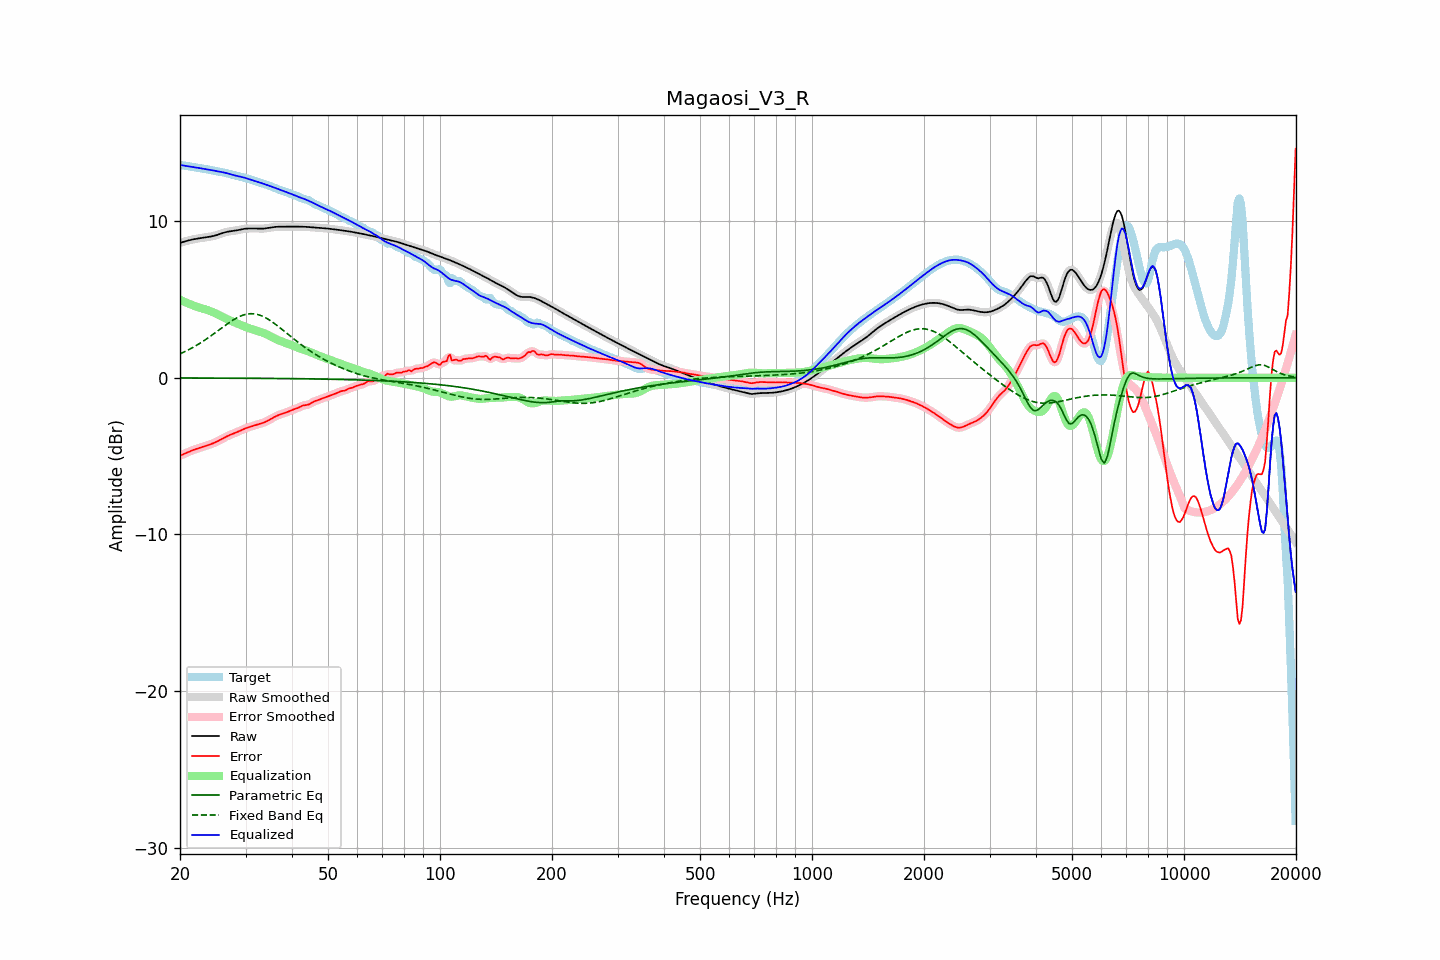

The file beside this chart, header and first rows:
frequency, raw, error, smoothed, error_smoothed, equalization, parametric_eq, fixed_band_eq, equalized_raw, equalized_smoothed, target
20.00, 8.60, -4.97, 8.60, -4.97, 4.98, -0.01, 1.52, 13.57, 13.57, 13.57
20.20, 8.63, -4.93, 8.63, -4.93, 4.93, -0.01, 1.57, 13.56, 13.56, 13.56
20.40, 8.67, -4.88, 8.67, -4.88, 4.88, -0.01, 1.62, 13.54, 13.55, 13.55
20.61, 8.70, -4.84, 8.70, -4.84, 4.83, -0.01, 1.67, 13.53, 13.53, 13.53
20.81, 8.73, -4.79, 8.73, -4.79, 4.79, -0.02, 1.72, 13.51, 13.51, 13.52
21.02, 8.75, -4.74, 8.76, -4.74, 4.74, -0.02, 1.77, 13.50, 13.50, 13.50
21.23, 8.78, -4.70, 8.78, -4.70, 4.70, -0.02, 1.82, 13.48, 13.48, 13.48
21.44, 8.80, -4.66, 8.80, -4.66, 4.66, -0.02, 1.88, 13.46, 13.47, 13.46
21.66, 8.83, -4.62, 8.83, -4.62, 4.62, -0.02, 1.93, 13.45, 13.45, 13.45
21.87, 8.85, -4.58, 8.85, -4.58, 4.58, -0.02, 1.99, 13.43, 13.43, 13.43
22.09, 8.86, -4.55, 8.86, -4.55, 4.55, -0.02, 2.05, 13.41, 13.41, 13.41
22.31, 8.88, -4.52, 8.88, -4.51, 4.52, -0.02, 2.11, 13.40, 13.40, 13.40
22.54, 8.90, -4.48, 8.90, -4.48, 4.48, -0.02, 2.17, 13.38, 13.38, 13.38
22.76, 8.91, -4.45, 8.91, -4.45, 4.45, -0.02, 2.24, 13.36, 13.36, 13.37
22.99, 8.93, -4.42, 8.93, -4.42, 4.42, -0.02, 2.30, 13.35, 13.35, 13.35
23.22, 8.94, -4.39, 8.94, -4.39, 4.39, -0.02, 2.37, 13.33, 13.33, 13.33
23.45, 8.96, -4.35, 8.96, -4.35, 4.35, -0.02, 2.44, 13.31, 13.31, 13.31
23.69, 8.97, -4.32, 8.97, -4.32, 4.32, -0.02, 2.51, 13.29, 13.30, 13.29
23.92, 8.99, -4.28, 8.99, -4.28, 4.28, -0.02, 2.58, 13.28, 13.28, 13.28
24.16, 9.01, -4.25, 9.01, -4.25, 4.25, -0.02, 2.66, 13.26, 13.26, 13.26
24.40, 9.03, -4.21, 9.03, -4.21, 4.21, -0.02, 2.73, 13.24, 13.24, 13.24
24.65, 9.05, -4.17, 9.05, -4.17, 4.16, -0.02, 2.80, 13.22, 13.22, 13.22
24.89, 9.08, -4.12, 9.08, -4.12, 4.12, -0.02, 2.88, 13.20, 13.20, 13.20
25.14, 9.11, -4.07, 9.11, -4.07, 4.07, -0.02, 2.96, 13.18, 13.18, 13.18
25.39, 9.14, -4.02, 9.14, -4.02, 4.02, -0.02, 3.03, 13.16, 13.16, 13.16
25.65, 9.18, -3.97, 9.18, -3.97, 3.96, -0.02, 3.11, 13.14, 13.14, 13.14
25.91, 9.21, -3.91, 9.21, -3.91, 3.91, -0.02, 3.18, 13.12, 13.12, 13.12
26.16, 9.25, -3.85, 9.25, -3.85, 3.86, -0.02, 3.26, 13.10, 13.10, 13.10
26.43, 9.28, -3.80, 9.28, -3.80, 3.80, -0.02, 3.33, 13.08, 13.08, 13.08
26.69, 9.30, -3.75, 9.30, -3.75, 3.75, -0.03, 3.41, 13.06, 13.06, 13.05
26.96, 9.33, -3.70, 9.33, -3.70, 3.71, -0.03, 3.48, 13.03, 13.03, 13.03
27.23, 9.34, -3.66, 9.34, -3.66, 3.66, -0.03, 3.55, 13.00, 13.00, 13.00
27.50, 9.36, -3.61, 9.36, -3.61, 3.62, -0.03, 3.62, 12.97, 12.97, 12.97
27.77, 9.37, -3.57, 9.37, -3.57, 3.57, -0.03, 3.68, 12.94, 12.94, 12.94
28.05, 9.38, -3.53, 9.38, -3.53, 3.53, -0.03, 3.74, 12.91, 12.91, 12.92
28.33, 9.40, -3.49, 9.40, -3.49, 3.49, -0.03, 3.80, 12.89, 12.89, 12.89
28.62, 9.42, -3.45, 9.42, -3.45, 3.44, -0.03, 3.86, 12.86, 12.86, 12.87
28.90, 9.44, -3.40, 9.45, -3.40, 3.40, -0.03, 3.90, 12.84, 12.84, 12.84
29.19, 9.47, -3.35, 9.47, -3.35, 3.35, -0.03, 3.95, 12.82, 12.82, 12.82
29.48, 9.49, -3.30, 9.49, -3.31, 3.31, -0.03, 3.99, 12.80, 12.80, 12.79
29.78, 9.50, -3.26, 9.50, -3.26, 3.27, -0.03, 4.02, 12.77, 12.77, 12.76
30.08, 9.51, -3.22, 9.51, -3.22, 3.23, -0.03, 4.05, 12.74, 12.74, 12.73
30.38, 9.52, -3.18, 9.52, -3.18, 3.19, -0.03, 4.07, 12.71, 12.71, 12.70
30.68, 9.52, -3.15, 9.52, -3.15, 3.15, -0.03, 4.08, 12.67, 12.67, 12.67
30.99, 9.52, -3.12, 9.52, -3.12, 3.12, -0.03, 4.09, 12.64, 12.64, 12.64
31.30, 9.52, -3.09, 9.52, -3.09, 3.09, -0.03, 4.08, 12.61, 12.61, 12.61
31.61, 9.52, -3.05, 9.52, -3.05, 3.05, -0.04, 4.08, 12.58, 12.58, 12.58
31.93, 9.52, -3.02, 9.52, -3.02, 3.03, -0.04, 4.06, 12.55, 12.55, 12.54
32.24, 9.52, -2.99, 9.52, -2.99, 3.00, -0.04, 4.04, 12.51, 12.51, 12.51
32.57, 9.51, -2.96, 9.51, -2.96, 2.97, -0.04, 4.01, 12.48, 12.48, 12.48
32.89, 9.51, -2.93, 9.51, -2.93, 2.93, -0.04, 3.98, 12.44, 12.44, 12.44
33.22, 9.51, -2.90, 9.51, -2.90, 2.90, -0.04, 3.94, 12.41, 12.41, 12.41
33.55, 9.52, -2.86, 9.52, -2.86, 2.86, -0.04, 3.89, 12.37, 12.38, 12.38
33.89, 9.53, -2.82, 9.53, -2.82, 2.81, -0.04, 3.84, 12.34, 12.34, 12.35
34.23, 9.54, -2.77, 9.54, -2.77, 2.77, -0.04, 3.78, 12.31, 12.31, 12.31
34.57, 9.56, -2.72, 9.56, -2.72, 2.71, -0.04, 3.72, 12.27, 12.27, 12.28
34.92, 9.58, -2.66, 9.58, -2.66, 2.66, -0.04, 3.66, 12.24, 12.24, 12.24
35.27, 9.59, -2.60, 9.59, -2.60, 2.60, -0.04, 3.59, 12.20, 12.20, 12.20
35.62, 9.61, -2.55, 9.61, -2.55, 2.55, -0.05, 3.52, 12.16, 12.16, 12.15
35.97, 9.62, -2.49, 9.62, -2.49, 2.50, -0.05, 3.44, 12.12, 12.12, 12.11
... 635 more rows
